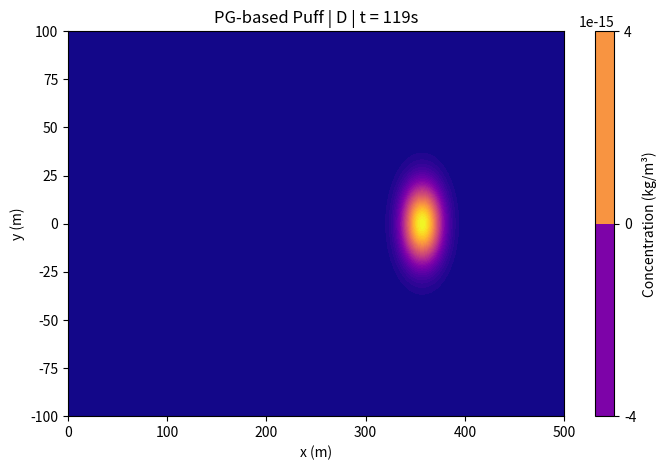

Write the Python code that produced this figure.
import numpy as np
import matplotlib.pyplot as plt
from matplotlib.animation import FuncAnimation

# -------------------------------------------------
# 1️⃣ 기본 설정
# -------------------------------------------------
M = 1.0
u = 3.0
H = 10.0
stability = 'D'

# -------------------------------------------------
# 2️⃣ Pasquill–Gifford 계수
# -------------------------------------------------
PG_params = {
    'A': {'a_y': 0.18, 'b_y': 0.92, 'a_z': 0.60, 'b_z': 0.75},
    'B': {'a_y': 0.14, 'b_y': 0.92, 'a_z': 0.53, 'b_z': 0.73},
    'C': {'a_y': 0.10, 'b_y': 0.92, 'a_z': 0.34, 'b_z': 0.71},
    'D': {'a_y': 0.06, 'b_y': 0.92, 'a_z': 0.15, 'b_z': 0.70},
    'E': {'a_y': 0.04, 'b_y': 0.92, 'a_z': 0.10, 'b_z': 0.65},
    'F': {'a_y': 0.02, 'b_y': 0.89, 'a_z': 0.05, 'b_z': 0.61},
}
params = PG_params[stability]

# -------------------------------------------------
# 3️⃣ σ(t) 함수
# -------------------------------------------------
def sigma_y(t): return params['a_y'] * (u * t)**params['b_y']
def sigma_z(t): return params['a_z'] * (u * t)**params['b_z']

# -------------------------------------------------
# 4️⃣ 퍼프 농도 계산
# -------------------------------------------------
def puff_concentration(x, y, z, t):
    if t <= 0:
        return np.zeros_like(x)
    sig_y, sig_z = sigma_y(t), sigma_z(t)
    x0 = u * t
    term1 = np.exp(-0.5 * ((x - x0) / sig_y)**2)
    term2 = np.exp(-0.5 * (y / sig_y)**2)
    term3 = np.exp(-0.5 * ((z - H) / sig_z)**2) + np.exp(-0.5 * ((z + H) / sig_z)**2)
    return (M / ((2 * np.pi)**1.5 * sig_y**2 * sig_z)) * term1 * term2 * term3

# -------------------------------------------------
# 5️⃣ 격자 설정
# -------------------------------------------------
x = np.linspace(0, 500, 200)
y = np.linspace(-100, 100, 200)
z = 0
X, Y = np.meshgrid(x, y)

# -------------------------------------------------
# 6️⃣ 초기 그래프
# -------------------------------------------------
fig, ax = plt.subplots(figsize=(8, 5))
ax.set_xlim(0, 500)
ax.set_ylim(-100, 100)
ax.set_xlabel("x (m)")
ax.set_ylabel("y (m)")
ax.set_title(f"PG-based Puff | Class {stability}")
contour = ax.contourf(X, Y, np.zeros_like(X), levels=50, cmap='plasma')
cbar = plt.colorbar(contour, ax=ax, label="Concentration (kg/m³)")

# -------------------------------------------------
# 7️⃣ 업데이트 함수
# -------------------------------------------------
def update(frame):
    ax.clear()
    t = frame
    C = puff_concentration(X, Y, z, t)
    cont = ax.contourf(X, Y, C, levels=50, cmap='plasma')
    ax.set_xlim(0, 500)
    ax.set_ylim(-100, 100)
    ax.set_xlabel("x (m)")
    ax.set_ylabel("y (m)")
    ax.set_title(f"PG-based Puff | {stability} | t = {t:>3}s")
    return []

# -------------------------------------------------
# 8️⃣ 애니메이션 생성
# -------------------------------------------------
frames = np.arange(1, 121, 2)
anim = FuncAnimation(fig, update, frames=frames, interval=200, blit=False, save_count=len(frames))

# -------------------------------------------------
# 9️⃣ 저장: MP4 → GIF fallback
# -------------------------------------------------
try:
    from matplotlib.animation import FFMpegWriter
    writer = FFMpegWriter(fps=10, bitrate=1800)
    anim.save("pg_puff.mp4", writer=writer, dpi=150)
    print("✅ Saved as MP4: pg_puff.mp4")
except Exception as e:
    print("⚠️ ffmpeg not available, saving as GIF...")
    anim.save("pg_puff.gif", writer="pillow", fps=10, dpi=120)
    print("✅ Saved as GIF: pg_puff.gif")

plt.close()
